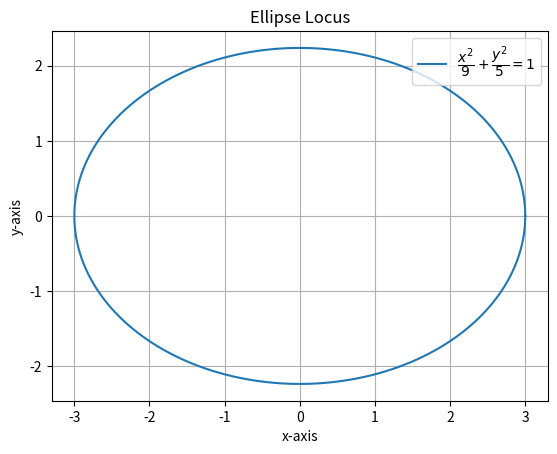

Here is the Python script that generated this plot:
import numpy as np
import matplotlib.pyplot as plt

# Define theta
theta = np.linspace(0, 2*np.pi, 400)

# Ellipse parameters
a = 3  # semi-major axis
b = np.sqrt(5)  # semi-minor axis

x = a * np.cos(theta)
y = b * np.sin(theta)

plt.plot(x, y, label=r'$\dfrac{x^2}{9} + \dfrac{y^2}{5} = 1$')

plt.xlabel("x-axis")
plt.ylabel("y-axis")
plt.title("Ellipse Locus")
plt.grid(True)

# Move legend to top-right
plt.legend(loc="upper right")

plt.axis("equal") 
plt.savefig("fig9.png") 
plt.show()